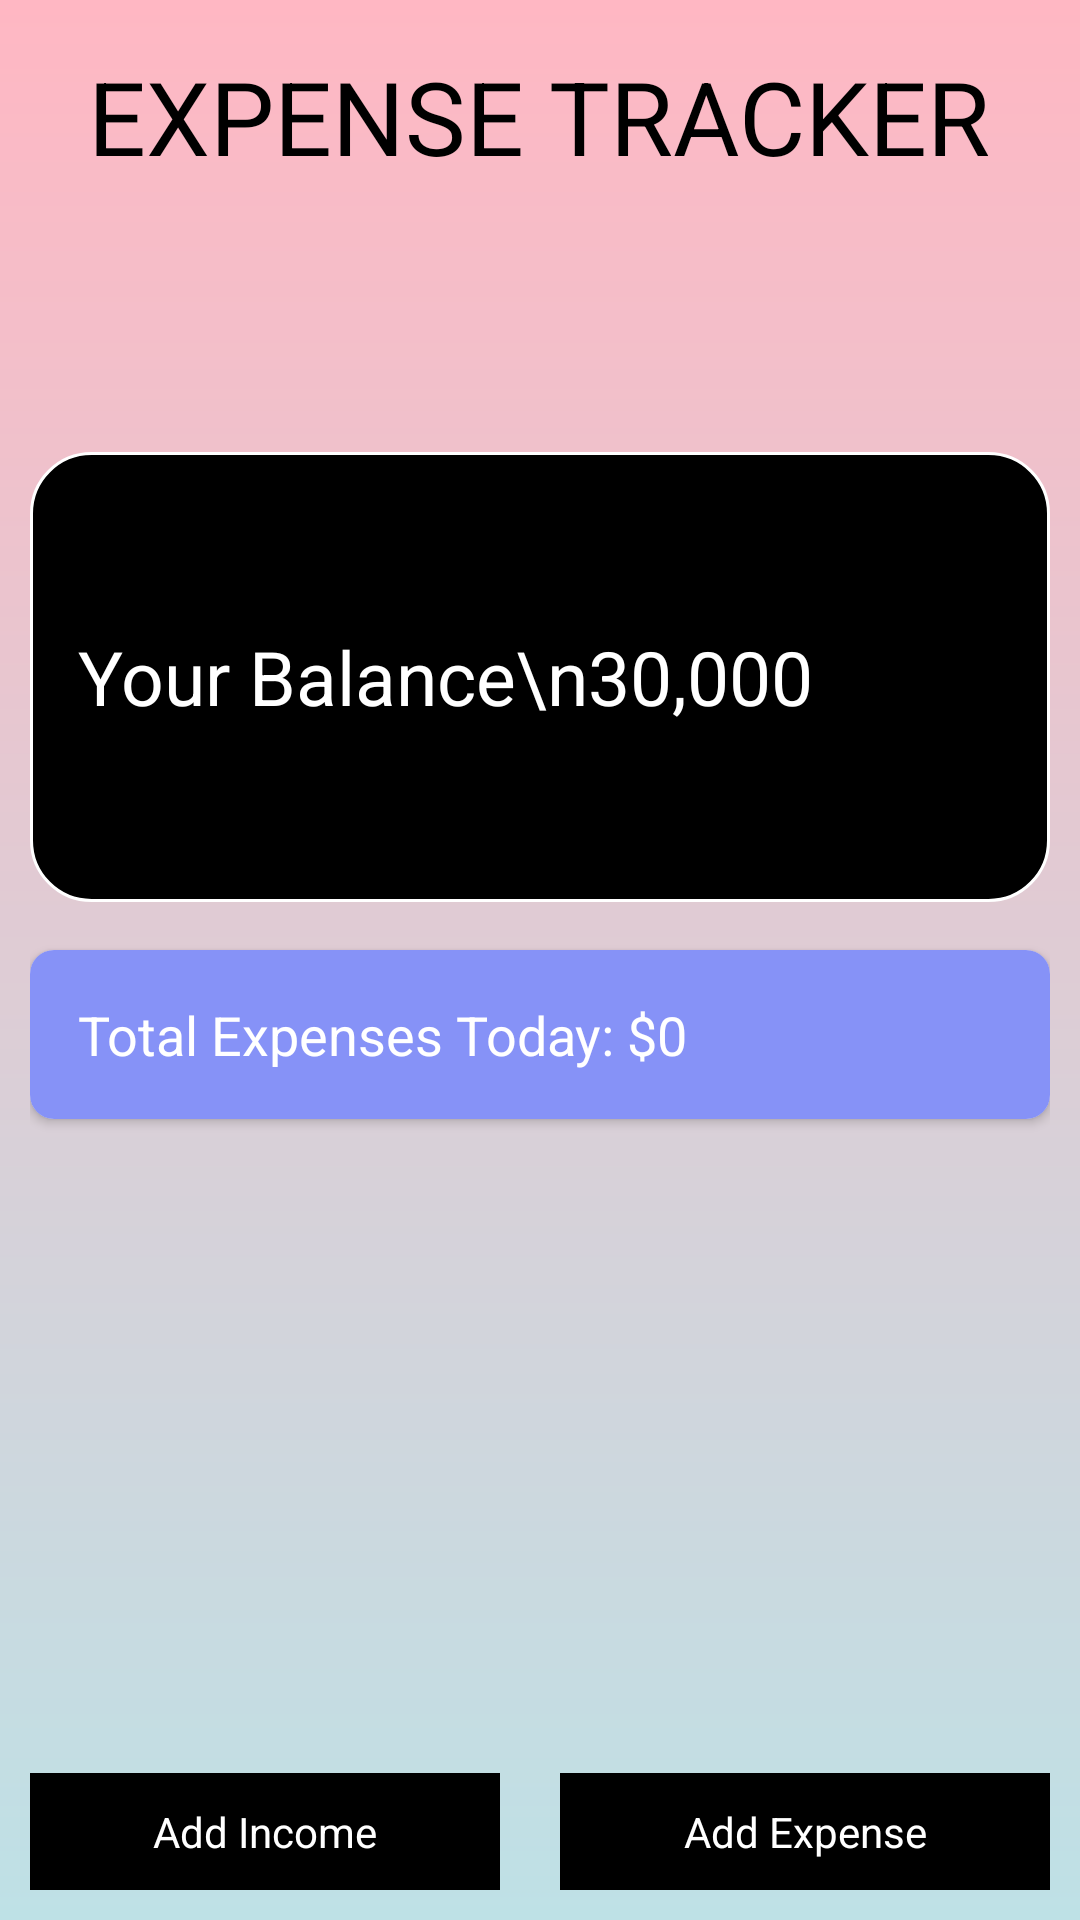

Write the Android layout XML for this screen, with the resource values it uses.
<!-- AndroidManifest.xml: application theme Theme.SE_project -->
<!-- res/layout/activity_main2.xml -->
<?xml version="1.0" encoding="utf-8"?>
<RelativeLayout
    xmlns:android="http://schemas.android.com/apk/res/android"
    xmlns:app="http://schemas.android.com/apk/res-auto"
    xmlns:tools="http://schemas.android.com/tools"
    android:layout_width="match_parent"
    android:layout_height="match_parent"
    android:orientation="vertical"
    android:gravity="center"
    android:background="@drawable/gradient_background"
    tools:context=".MainActivity2">

    <TextView
        android:id="@+id/textView"
        android:layout_width="wrap_content"
        android:layout_height="wrap_content"
        android:text="EXPENSE TRACKER"
        android:textColor="@color/black"
        android:textSize="34sp"
        android:layout_alignParentTop="true"
        android:layout_centerHorizontal="true"
        android:layout_marginTop="16dp"
        />

    <ScrollView
        android:layout_width="match_parent"
        android:layout_height="match_parent"
        android:layout_below="@id/textView"
        android:layout_marginTop="18dp">


        <LinearLayout
            android:layout_width="match_parent"
            android:layout_height="wrap_content"
            android:orientation="vertical"
            android:padding="10dp">


            <TextView
                android:id="@+id/greetingTextView"
                android:layout_width="wrap_content"
                android:layout_height="wrap_content"

                android:layout_marginTop="16dp"
                android:textSize="22dp" />

            <TextView
                android:id="@+id/bal"
                android:layout_width="match_parent"
                android:layout_height="150dp"
                android:layout_marginTop="16dp"
                android:layout_marginBottom="16dp"
                android:background="@drawable/custom_editbalance"
                android:gravity="center_vertical"
                android:padding="16dp"
                android:text="Your Balance\n30,000"
                android:textColor="@color/white"
                android:textSize="25sp" />

            <androidx.cardview.widget.CardView
                android:layout_width="match_parent"
                android:layout_height="wrap_content"
                android:layout_marginBottom="16dp"

                app:cardCornerRadius="8dp">

                <TextView
                    android:id="@+id/totalExpensesTodayTextView"
                    android:layout_width="match_parent"
                    android:layout_height="wrap_content"
                    android:background="@color/purple"
                    android:padding="16dp"
                    android:text="Total Expenses Today: $0"
                    android:textColor="@color/white"
                    android:textSize="18sp" />
            </androidx.cardview.widget.CardView>

            <androidx.recyclerview.widget.RecyclerView
                android:id="@+id/recyclerView"
                android:layout_width="match_parent"
                android:layout_height="wrap_content" />
        </LinearLayout>
    </ScrollView>

    <LinearLayout
        android:layout_width="match_parent"
        android:layout_height="wrap_content"
        android:layout_alignParentBottom="true"
        android:weightSum="2"
        android:padding="10dp">

        <TextView
            android:id="@+id/Add_Income"
            android:text="Add Income"
            android:background="@color/black"
            android:textColor="@color/white"
            android:layout_width="wrap_content"
            android:layout_height="wrap_content"
            android:padding="10dp"
            android:gravity="center"
            android:layout_marginEnd="10dp"
            android:layout_weight="1"/>

        <TextView
            android:id="@+id/Add_Expense"
            android:text="Add Expense"
            android:background="@color/black"
            android:textColor="@color/white"
            android:layout_width="wrap_content"
            android:layout_height="wrap_content"
            android:padding="10dp"
            android:gravity="center"
            android:layout_marginStart="10dp"
            android:layout_weight="1"/>

    </LinearLayout>




</RelativeLayout>
<!-- resources referenced by this layout -->
<resources>
  <color name="black">#FF000000</color>
  <color name="purple">#8692f7</color>
  <color name="white">#FFFFFFFF</color>
  <!-- drawable custom_editbalance (drawable) -->
  <?xml version="1.0" encoding="utf-8"?>
  <shape xmlns:android="http://schemas.android.com/apk/res/android"
      android:shape="rectangle">
      <solid android:color="@color/black"/>
      <stroke
          android:width="1dp"
          android:color="@color/white" />
      <corners
          android:radius="20dp"/>
  </shape>
  <!-- drawable gradient_background (drawable) -->
  <?xml version="1.0" encoding="utf-8"?>
  <shape xmlns:android="http://schemas.android.com/apk/res/android"
      android:shape="rectangle">
  
      
      <gradient
          android:startColor="#ffb7c3"
          android:endColor="#bee1e6"
          android:angle="270"/>
  </shape>
  <style name="Theme.SE_project" parent="Theme.AppCompat.Light.DarkActionBar">
          
      </style>
</resources>
